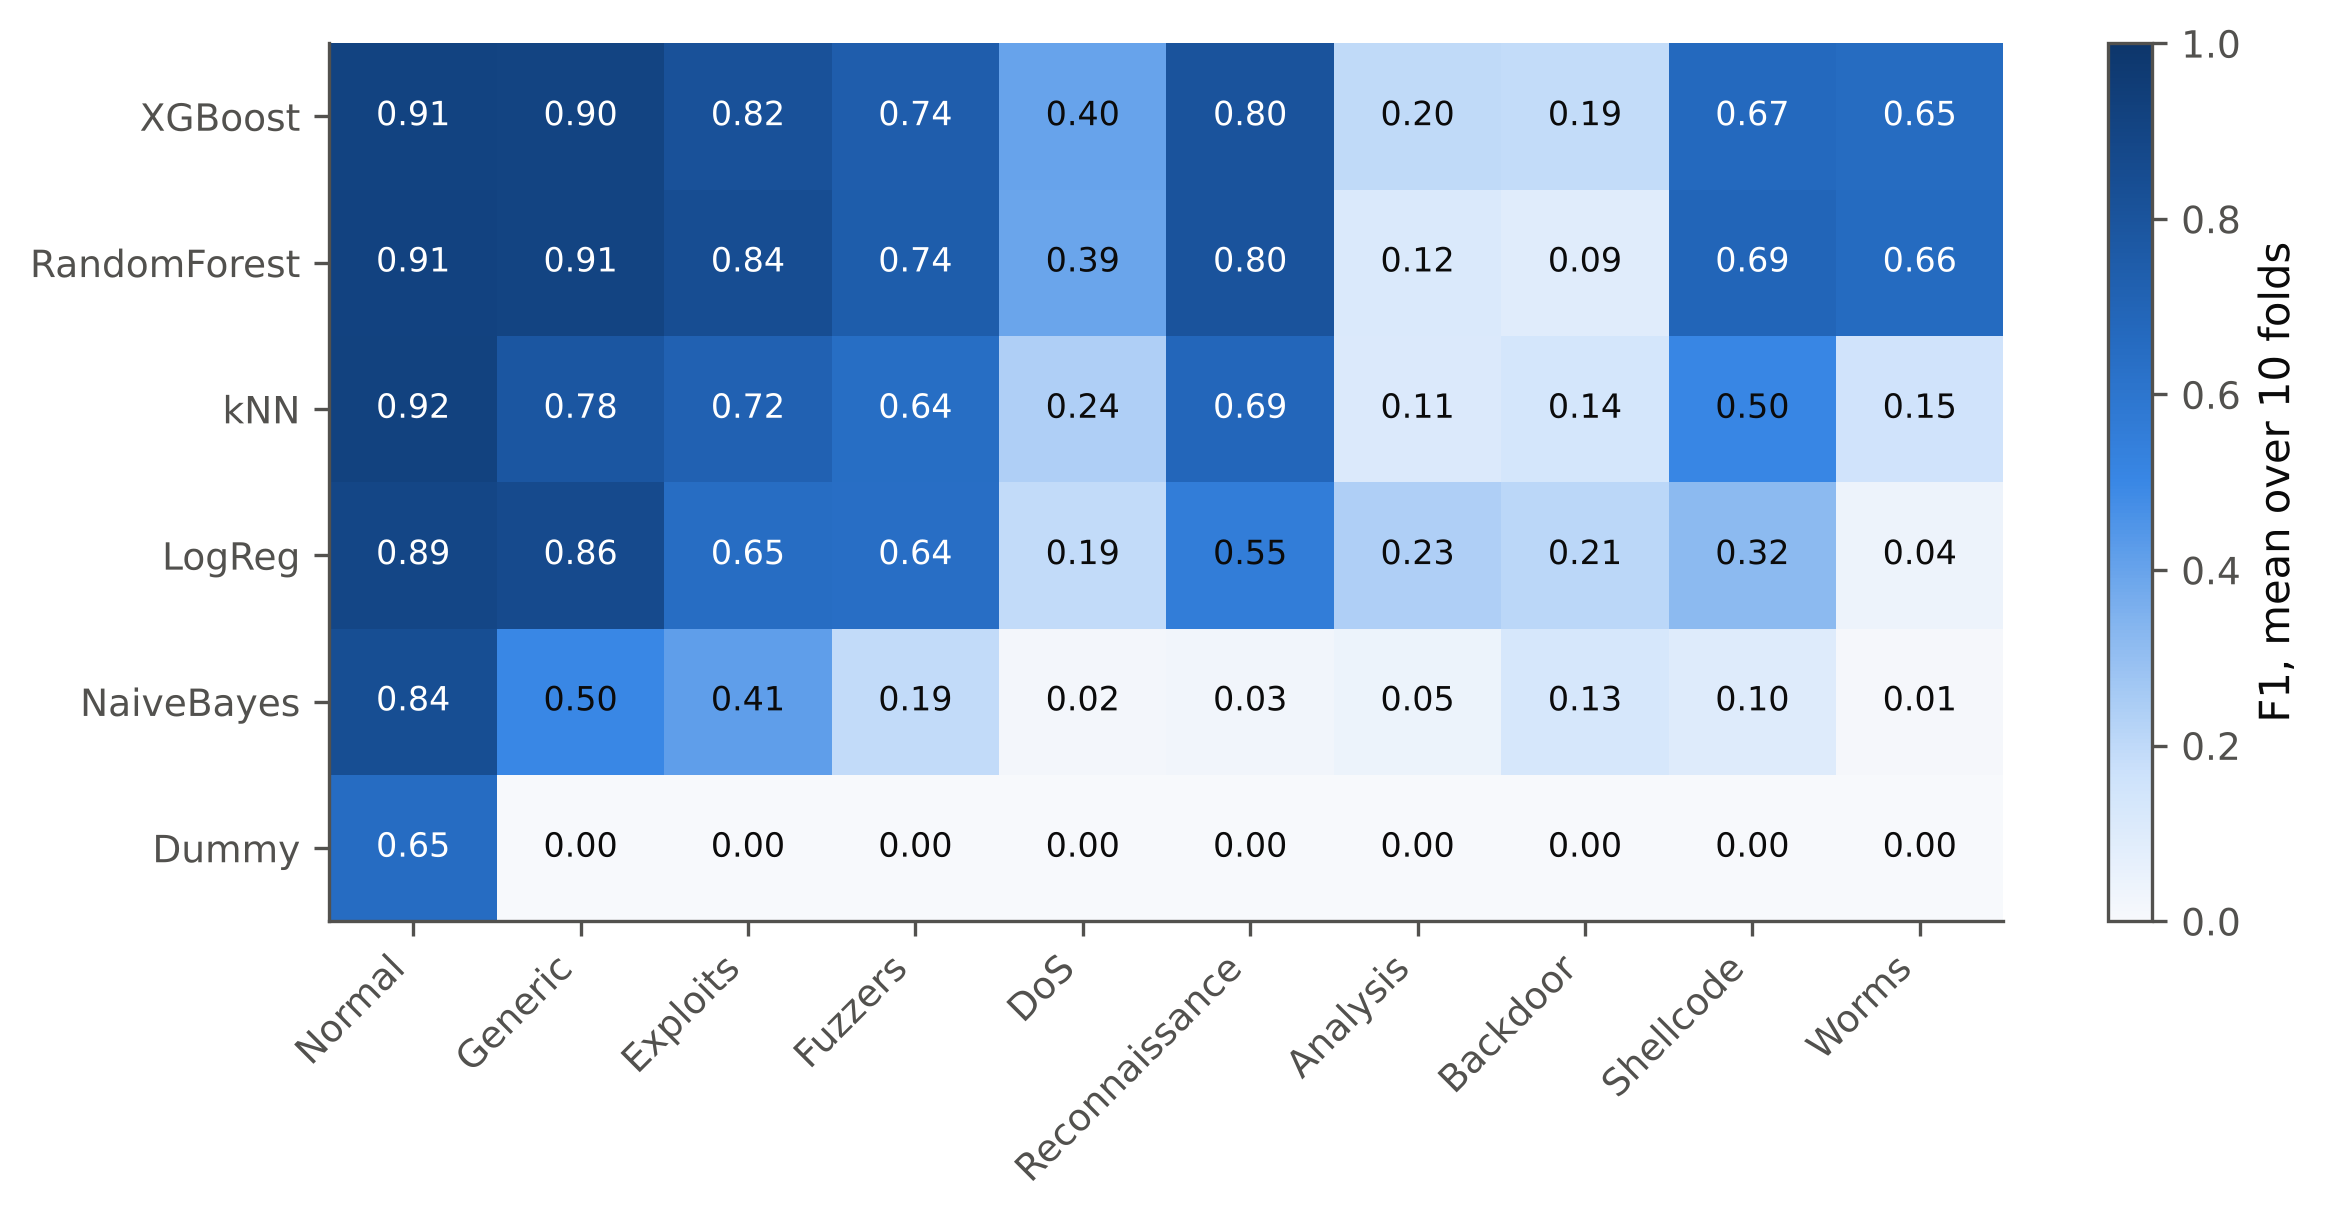

Source data for this figure (header and first rows):
model, Normal, Generic, Exploits, Fuzzers, DoS, Reconnaissance, Analysis, Backdoor, Shellcode, Worms
Dummy, 0.6501, 0.0, 0.0, 0.0, 0.0, 0.0, 0.0, 0.0, 0.0, 0.0
LogReg, 0.888, 0.862, 0.6474, 0.6379, 0.1936, 0.5521, 0.2346, 0.207, 0.3167, 0.04101
kNN, 0.915, 0.7816, 0.7187, 0.6417, 0.2354, 0.6865, 0.1097, 0.1373, 0.5031, 0.1526
NaiveBayes, 0.8383, 0.4966, 0.4148, 0.1919, 0.01709, 0.02552, 0.04663, 0.1328, 0.09784, 0.01116
RandomForest, 0.9107, 0.9055, 0.8412, 0.743, 0.3925, 0.8023, 0.1152, 0.09153, 0.6916, 0.6593
XGBoost, 0.9071, 0.9048, 0.8154, 0.7403, 0.4021, 0.8042, 0.1972, 0.191, 0.6682, 0.6535
